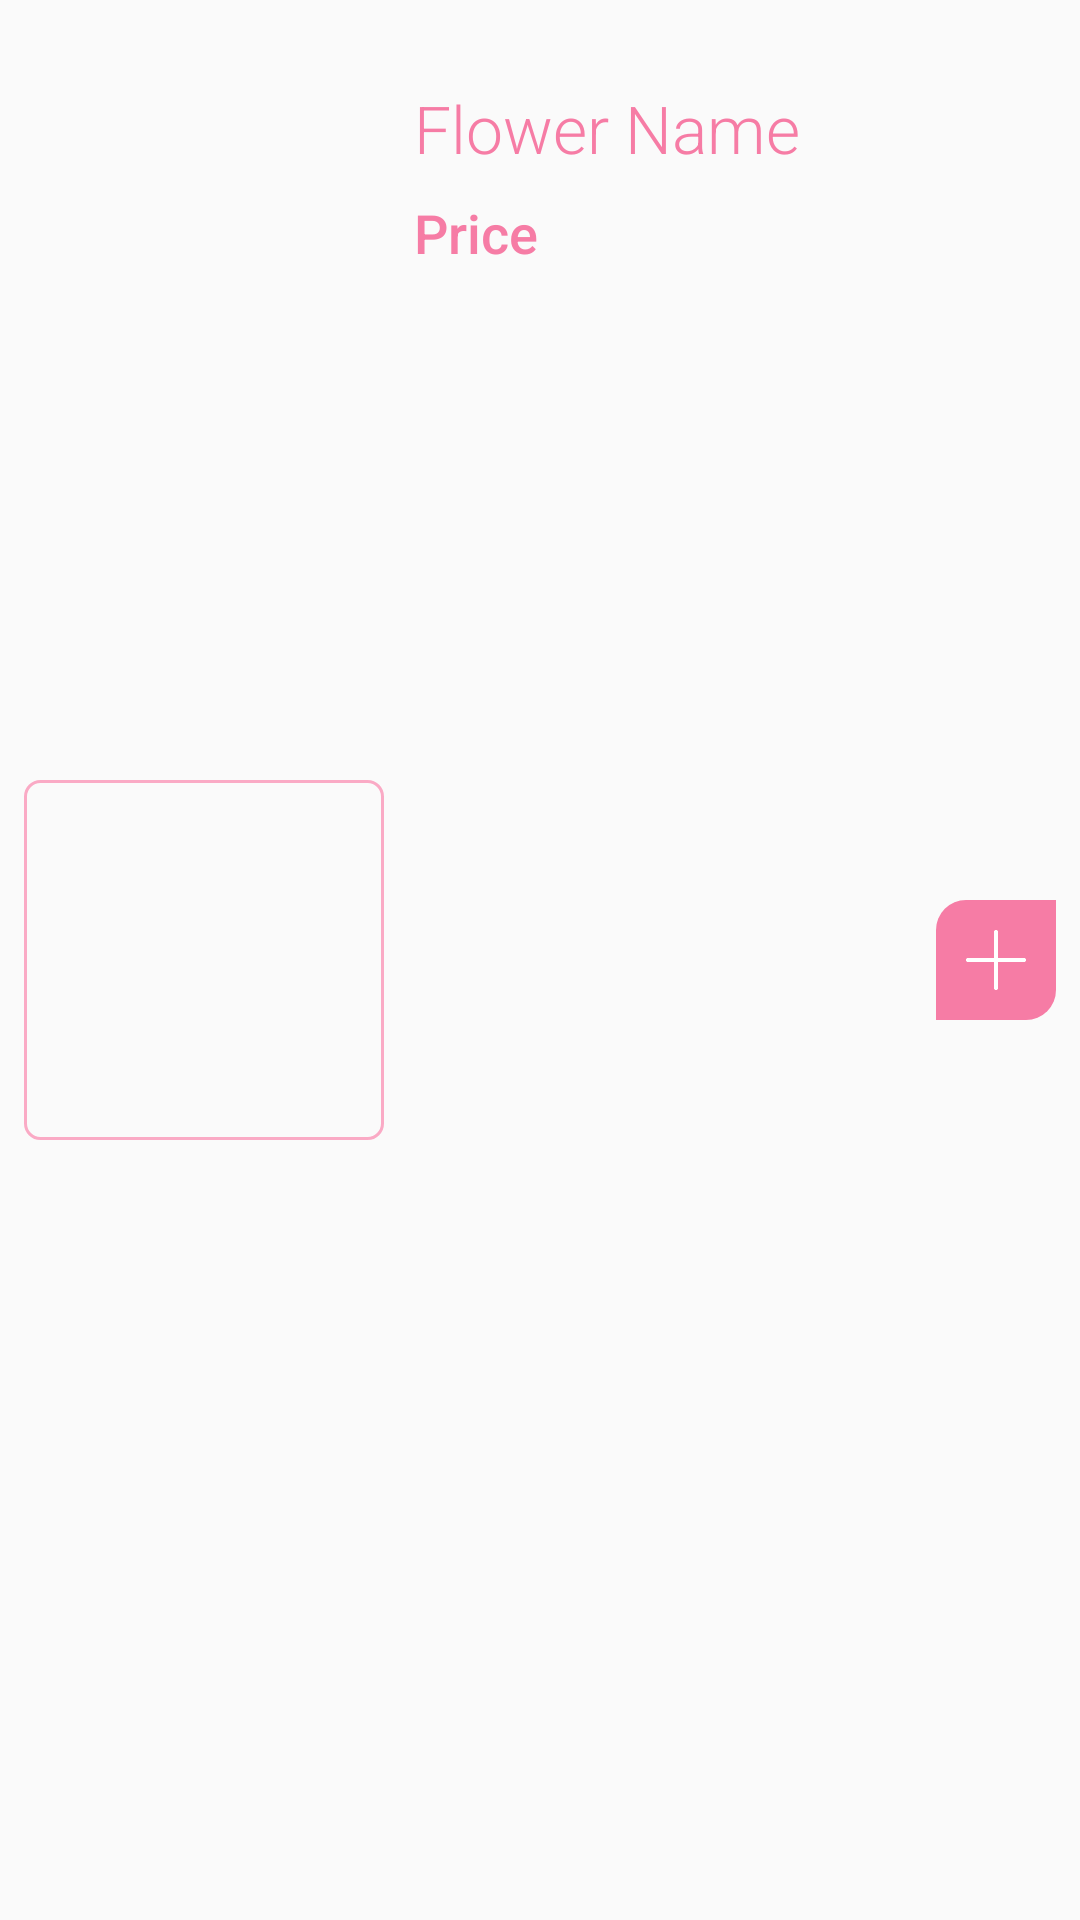

Produce the Android XML layout that renders to this screen, including the resource entries it uses.
<!-- AndroidManifest.xml: application theme Theme.GroupProject_FlowerShop -->
<!-- res/layout/activity_list_item.xml -->
<?xml version="1.0" encoding="utf-8"?>
<androidx.constraintlayout.widget.ConstraintLayout xmlns:android="http://schemas.android.com/apk/res/android"
    xmlns:app="http://schemas.android.com/apk/res-auto"
    xmlns:tools="http://schemas.android.com/tools"
    android:layout_width="match_parent"
    android:layout_height="wrap_content"
    android:minHeight="150dp">


    <ImageView
        android:id="@+id/imageviewAddToCart"
        android:layout_width="40dp"
        android:layout_height="40dp"
        android:layout_marginEnd="8dp"
        android:background="@drawable/button_plus_radius"
        android:contentDescription="add to cart button"
        android:padding="10dp"
        app:layout_constraintBottom_toBottomOf="parent"
        app:layout_constraintEnd_toEndOf="parent"
        app:layout_constraintTop_toTopOf="parent"
        app:srcCompat="@drawable/plus" />

    
    
    
    
    
    
    
    
    
    
    

    <TextView
        android:id="@+id/tvName"
        android:layout_width="0dp"
        android:layout_height="wrap_content"
        android:layout_marginStart="10dp"
        android:layout_marginTop="28dp"
        android:layout_marginEnd="5dp"
        android:text="Flower Name"
        android:textColor="@color/pink"
        android:textSize="22sp"
        android:fontFamily="sans-serif-light"
        app:layout_constraintEnd_toStartOf="@+id/imageviewAddToCart"
        app:layout_constraintHorizontal_bias="0.0"
        app:layout_constraintStart_toEndOf="@+id/imgThubnail"
        app:layout_constraintTop_toTopOf="parent" />

    <TextView
        android:id="@+id/tvPrice"
        android:layout_width="0dp"
        android:layout_height="wrap_content"
        android:layout_marginStart="10dp"
        android:layout_marginTop="8dp"
        android:layout_marginEnd="5dp"
        android:text="Price"
        android:textColor="@color/pink"
        android:fontFamily="sans-serif-medium"
        android:textSize="18sp"
        app:layout_constraintEnd_toStartOf="@+id/imageviewAddToCart"
        app:layout_constraintStart_toEndOf="@+id/imgThubnail"
        app:layout_constraintTop_toBottomOf="@+id/tvName" />

    <ImageView
        android:id="@+id/imgThubnail"
        android:layout_width="120dp"
        android:layout_height="120dp"
        android:layout_marginStart="8dp"
        android:background="@drawable/image_border"
        android:contentDescription="flower thumbnail"
        android:padding="3dp"
        app:layout_constraintBottom_toBottomOf="parent"
        app:layout_constraintStart_toStartOf="parent"
        app:layout_constraintTop_toTopOf="parent"
        tools:srcCompat="@tools:sample/avatars" />
</androidx.constraintlayout.widget.ConstraintLayout>

    
<!-- resources referenced by this layout -->
<resources>
  <color name="pink">#F67CA5</color>
  <color name="white">#FFFFFFFF</color>
  <!-- drawable button_plus_radius (drawable) -->
  <?xml version="1.0" encoding="utf-8"?>
  <shape xmlns:android="http://schemas.android.com/apk/res/android"
      android:shape="rectangle">
      <solid android:color="@color/pink"></solid>
      <corners
          android:bottomRightRadius="10dp"
          android:topLeftRadius="10dp"></corners>
  </shape>
  <!-- drawable image_border (drawable) -->
  <?xml version="1.0" encoding="utf-8"?>
  <shape xmlns:android="http://schemas.android.com/apk/res/android"
      android:shape="rectangle">
      <stroke
          android:width="1dip"
          android:color="@color/pink_mix" />
      <corners android:radius="5dp"></corners>
  </shape>
  <!-- drawable plus: png bitmap (drawable, 4625 bytes) -->
  <style name="Theme.GroupProject_FlowerShop" parent="Base.Theme.GroupProject_FlowerShop" />
  <color name="pink_mix">#FAAAC5</color>
  <style name="Base.Theme.GroupProject_FlowerShop" parent="Theme.AppCompat.DayNight.DarkActionBar">
          
          
      </style>
</resources>
